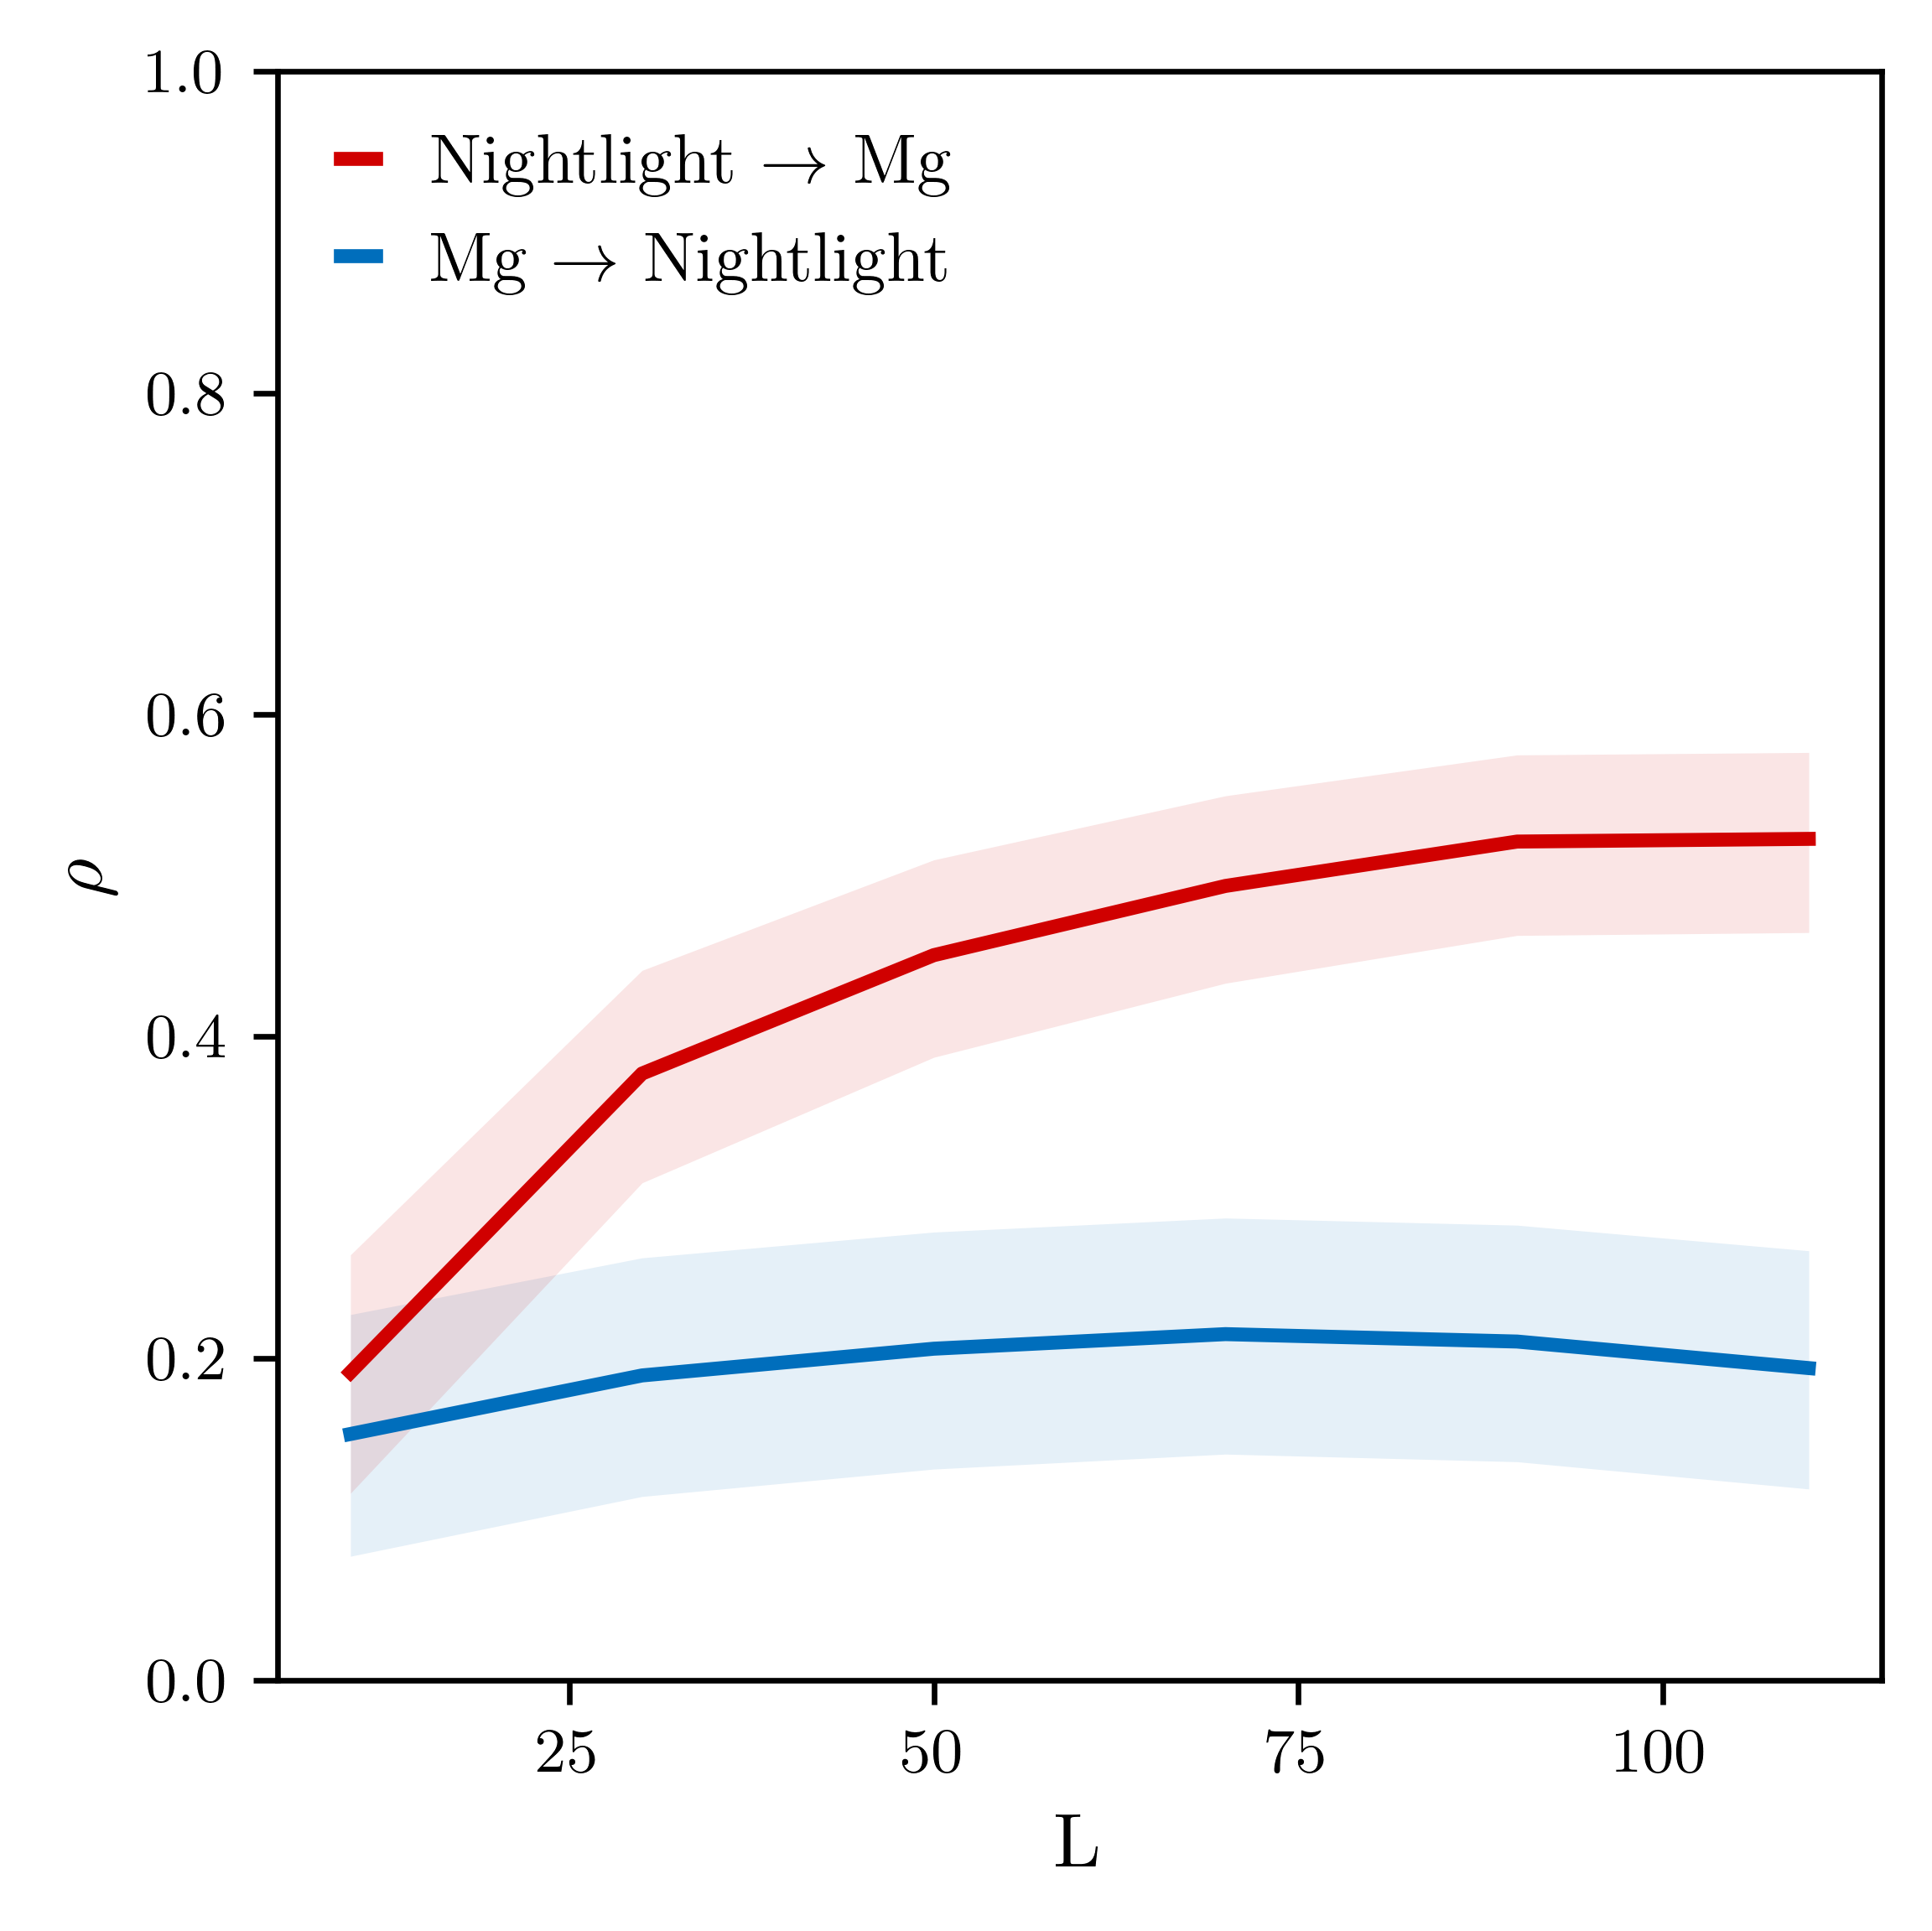

The table this chart was drawn from, first rows:
x_xmap_y_mean, x_xmap_y_sig, x_xmap_y_conf_1, x_xmap_y_conf_2, y_xmap_x_mean, y_xmap_x_sig, y_xmap_x_conf_1, y_xmap_x_conf_2
0.153, 4.517441703488778e-05, 0.2272, 0.07696, 0.1913, 4.478614232805711e-07, 0.2643, 0.1161
0.1894, 5.797818481978467e-07, 0.2624, 0.1141, 0.377, 0.0, 0.4411, 0.3091
0.206, 5.857405760423262e-08, 0.2785, 0.1311, 0.4506, 0.0, 0.5098, 0.3871
0.215, 1.5422582655411077e-08, 0.2872, 0.1405, 0.4936, 0.0, 0.5496, 0.4331
0.2104, 3.064604769953405e-08, 0.2827, 0.1357, 0.5212, 0.0, 0.575, 0.4628
0.1939, 3.1483768858642236e-07, 0.2668, 0.1188, 0.5229, 0.0, 0.5766, 0.4646
